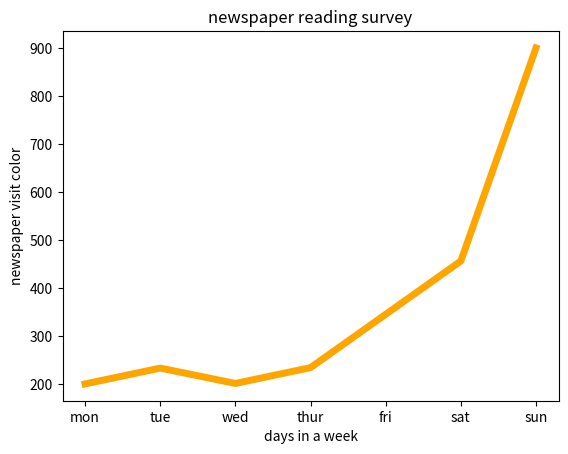

Write Python code to recreate this figure.
import matplotlib.pyplot as plt
'''
plt.xlabel('x axis value')
plt.ylabel('y axis value')
plt.title('my first graph')
'''
days=['mon','tue','wed','thur','fri','sat','sun']
visits=[200,233,201,234,345,456,900]
plt.xlabel('days in a week')
plt.ylabel('newspaper visit color')
plt.title('newspaper reading survey')
plt.plot(days,visits,color='orange',linestyle='-',linewidth=5)
plt.show()
